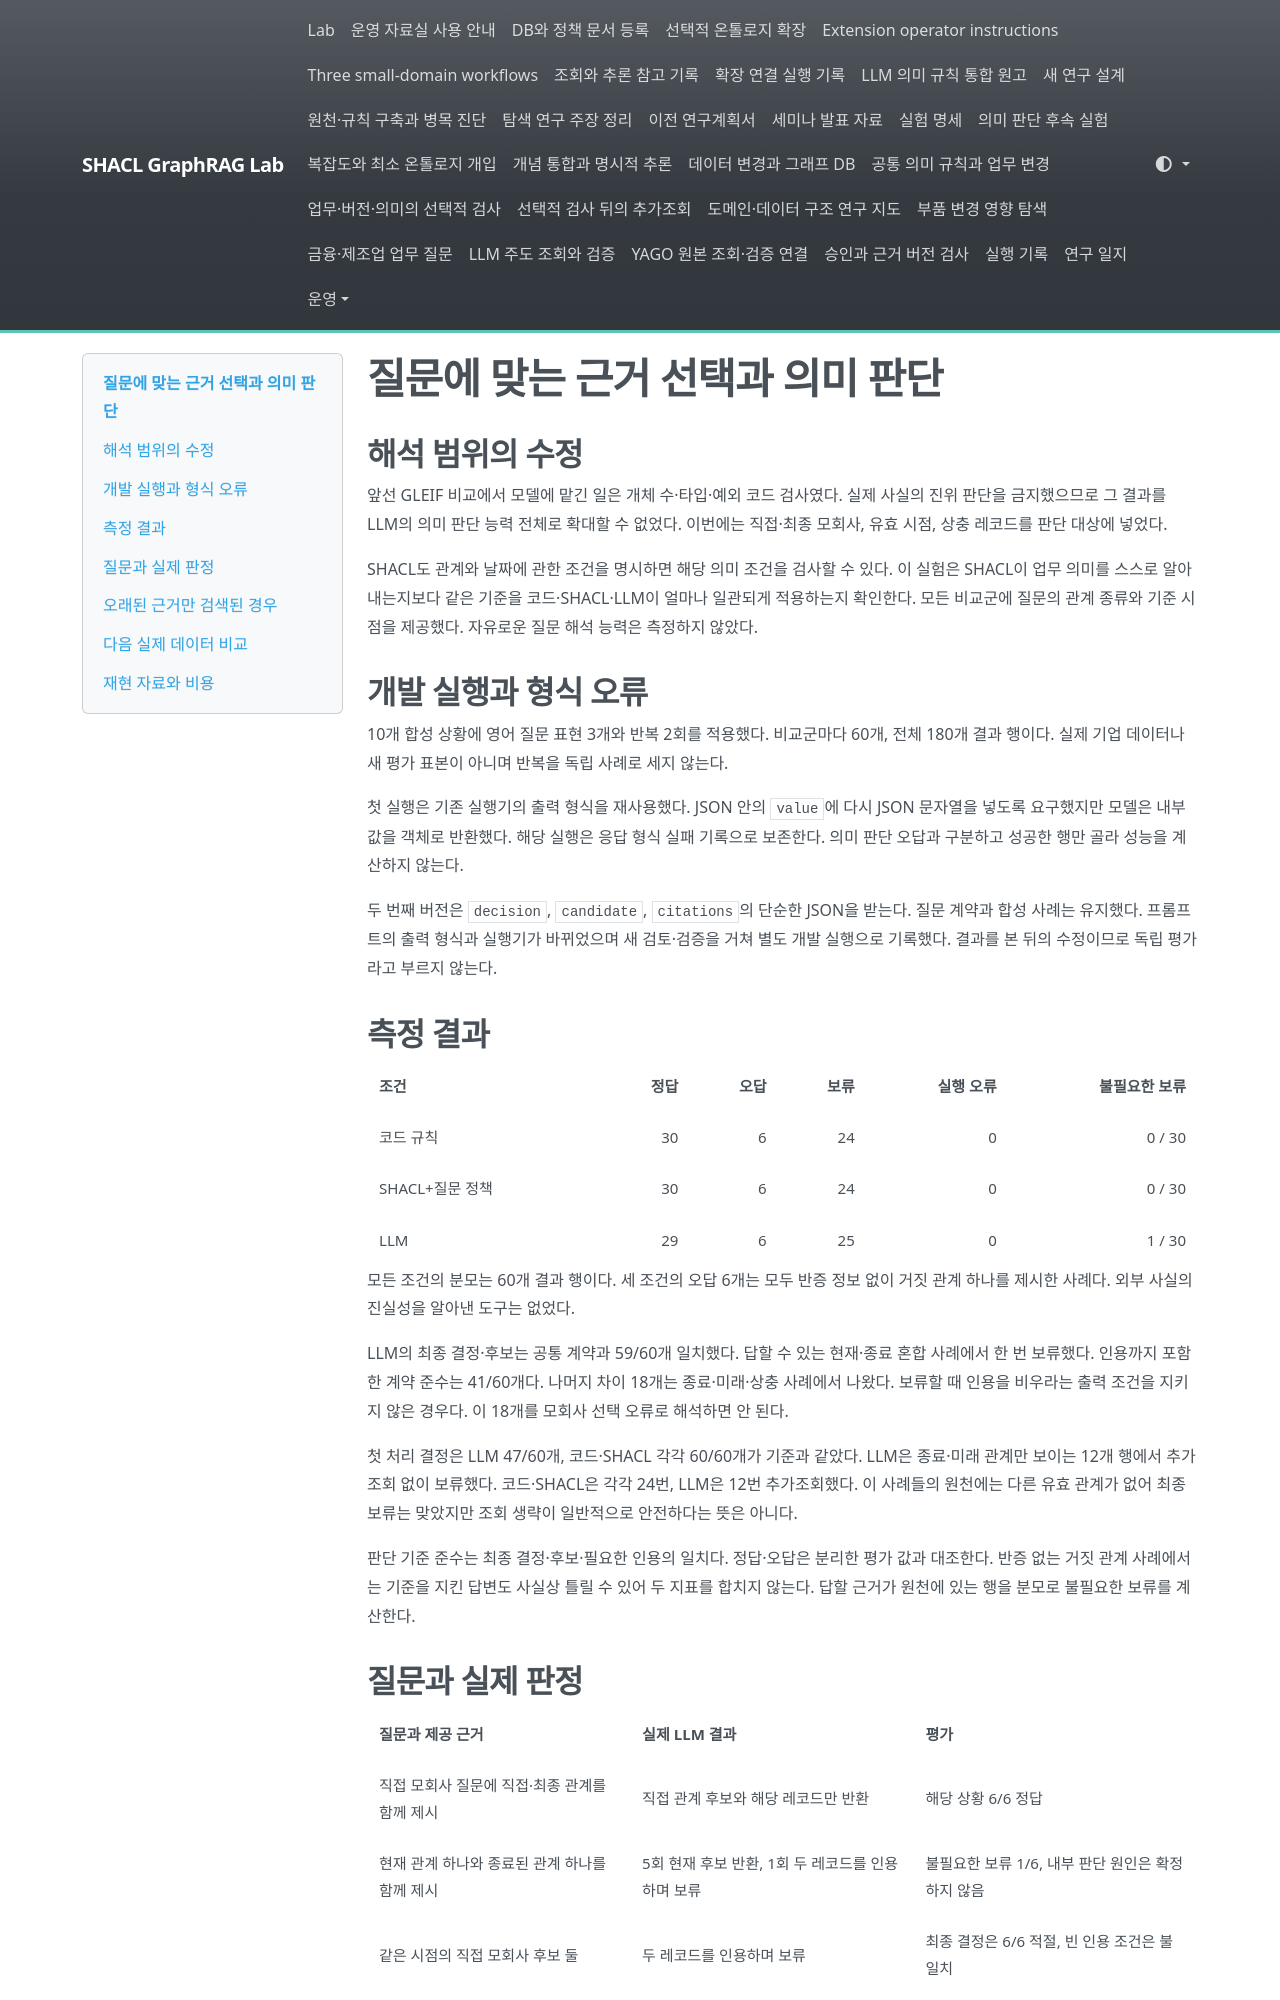

repository: shinysong/shacl-graphrag · page: journal/2026-10-13-semantic-comparison/index.html · generator: mkdocs

# 질문에 맞는 근거 선택과 의미 판단

## 해석 범위의 수정

앞선 GLEIF 비교에서 모델에 맡긴 일은 개체 수·타입·예외 코드 검사였다. 실제 사실의 진위 판단을 금지했으므로 그 결과를 LLM의 의미 판단 능력 전체로 확대할 수 없었다. 이번에는 직접·최종 모회사, 유효 시점, 상충 레코드를 판단 대상에 넣었다.

SHACL도 관계와 날짜에 관한 조건을 명시하면 해당 의미 조건을 검사할 수 있다. 이 실험은 SHACL이 업무 의미를 스스로 알아내는지보다 같은 기준을 코드·SHACL·LLM이 얼마나 일관되게 적용하는지 확인한다. 모든 비교군에 질문의 관계 종류와 기준 시점을 제공했다. 자유로운 질문 해석 능력은 측정하지 않았다.

## 개발 실행과 형식 오류

10개 합성 상황에 영어 질문 표현 3개와 반복 2회를 적용했다. 비교군마다 60개, 전체 180개 결과 행이다. 실제 기업 데이터나 새 평가 표본이 아니며 반복을 독립 사례로 세지 않는다.

첫 실행은 기존 실행기의 출력 형식을 재사용했다. JSON 안의 `value`에 다시 JSON 문자열을 넣도록 요구했지만 모델은 내부 값을 객체로 반환했다. 해당 실행은 응답 형식 실패 기록으로 보존한다. 의미 판단 오답과 구분하고 성공한 행만 골라 성능을 계산하지 않는다.

두 번째 버전은 `decision`, `candidate`, `citations`의 단순한 JSON을 받는다. 질문 계약과 합성 사례는 유지했다. 프롬프트의 출력 형식과 실행기가 바뀌었으며 새 검토·검증을 거쳐 별도 개발 실행으로 기록했다. 결과를 본 뒤의 수정이므로 독립 평가라고 부르지 않는다.

## 측정 결과

| 조건 | 정답 | 오답 | 보류 | 실행 오류 | 불필요한 보류 |
| --- | ---: | ---: | ---: | ---: | ---: |
| 코드 규칙 | 30 | 6 | 24 | 0 | 0 / 30 |
| SHACL+질문 정책 | 30 | 6 | 24 | 0 | 0 / 30 |
| LLM | 29 | 6 | 25 | 0 | 1 / 30 |

모든 조건의 분모는 60개 결과 행이다. 세 조건의 오답 6개는 모두 반증 정보 없이 거짓 관계 하나를 제시한 사례다. 외부 사실의 진실성을 알아낸 도구는 없었다.

LLM의 최종 결정·후보는 공통 계약과 59/60개 일치했다. 답할 수 있는 현재·종료 혼합 사례에서 한 번 보류했다. 인용까지 포함한 계약 준수는 41/60개다. 나머지 차이 18개는 종료·미래·상충 사례에서 나왔다. 보류할 때 인용을 비우라는 출력 조건을 지키지 않은 경우다. 이 18개를 모회사 선택 오류로 해석하면 안 된다.

첫 처리 결정은 LLM 47/60개, 코드·SHACL 각각 60/60개가 기준과 같았다. LLM은 종료·미래 관계만 보이는 12개 행에서 추가조회 없이 보류했다. 코드·SHACL은 각각 24번, LLM은 12번 추가조회했다. 이 사례들의 원천에는 다른 유효 관계가 없어 최종 보류는 맞았지만 조회 생략이 일반적으로 안전하다는 뜻은 아니다.


판단 기준 준수는 최종 결정·후보·필요한 인용의 일치다. 정답·오답은 분리한 평가 값과 대조한다. 반증 없는 거짓 관계 사례에서는 기준을 지킨 답변도 사실상 틀릴 수 있어 두 지표를 합치지 않는다. 답할 근거가 원천에 있는 행을 분모로 불필요한 보류를 계산한다.
